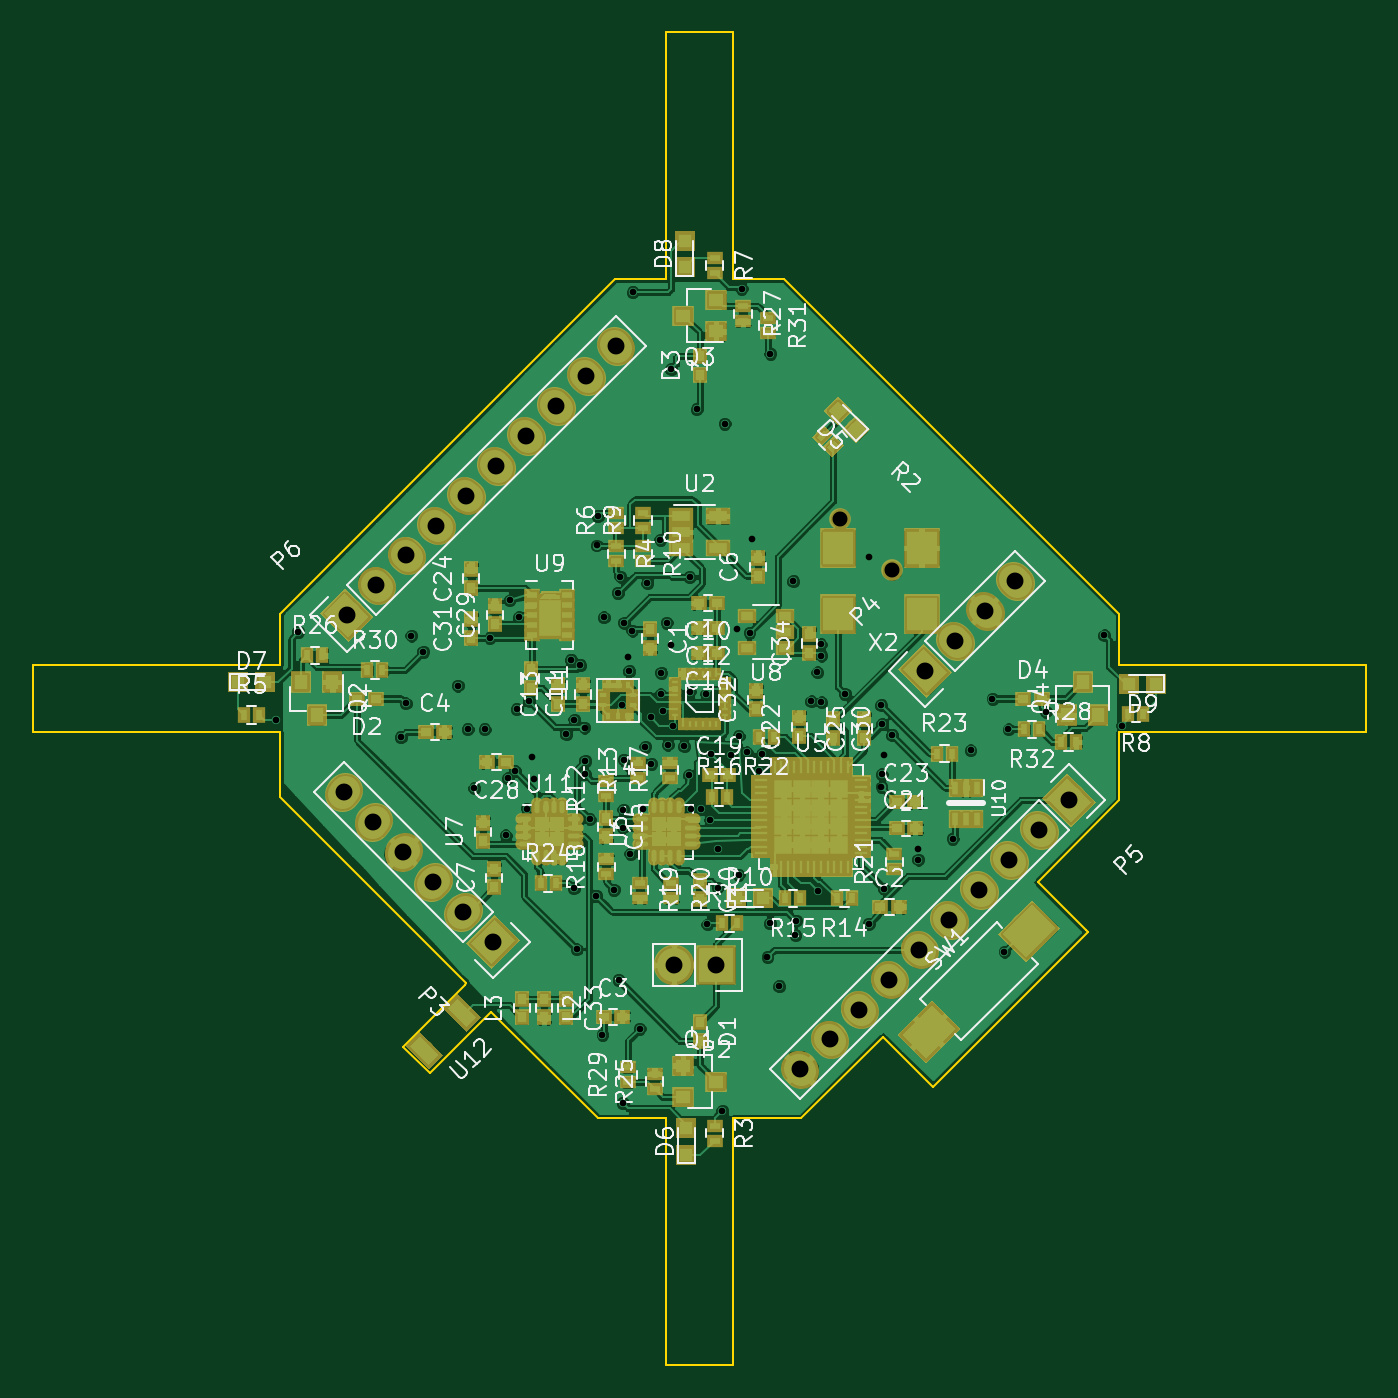
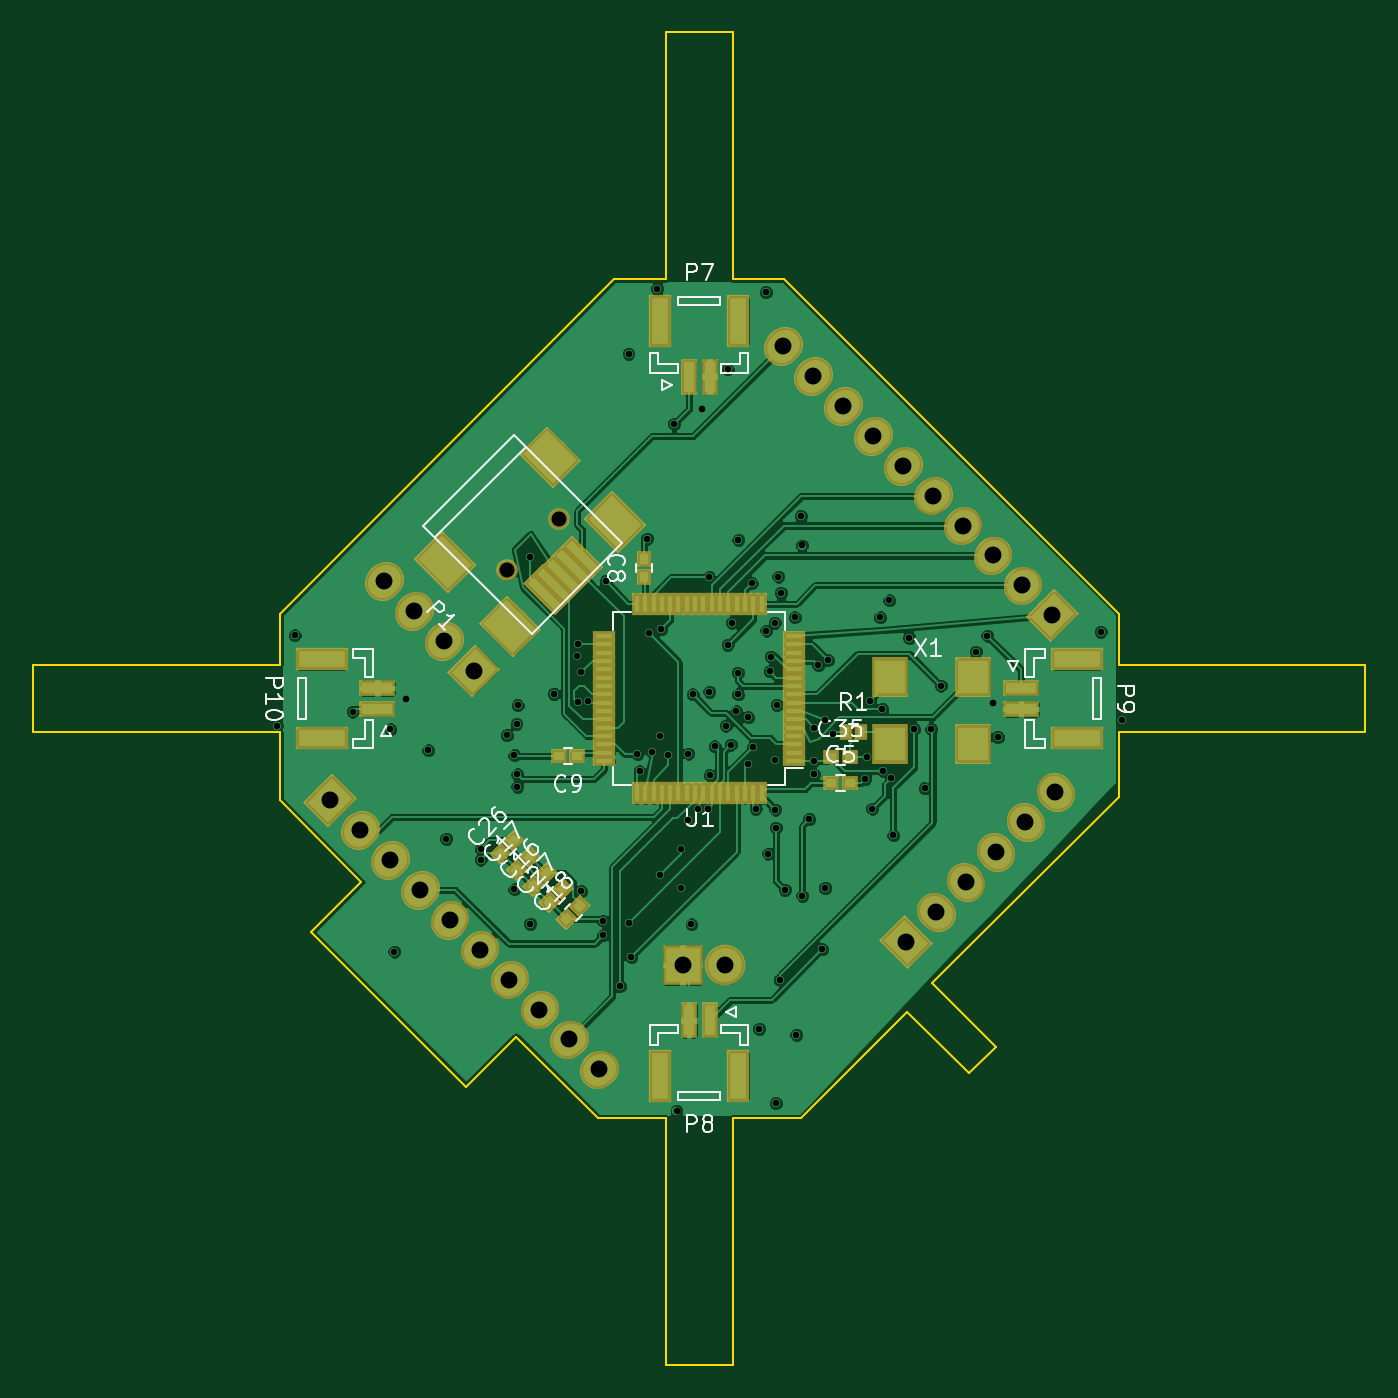
Circuit board: 13 layer files. Board 80.0 x 80.0 mm.
- bottom_copper: roboy_crazyfly-B.Cu.gbr (200718 bytes)
- bottom_mask: roboy_crazyfly-B.Mask.gbr (10309 bytes)
- paste: roboy_crazyfly-B.Paste.gbr (7069 bytes)
- bottom_silk: roboy_crazyfly-B.SilkS.gbr (20299 bytes)
- outline: roboy_crazyfly-Edge.Cuts.gbr (2281 bytes)
- top_copper: roboy_crazyfly-F.Cu.gbr (406679 bytes)
- top_mask: roboy_crazyfly-F.Mask.gbr (14726 bytes)
- paste: roboy_crazyfly-F.Paste.gbr (11486 bytes)
- top_silk: roboy_crazyfly-F.SilkS.gbr (87645 bytes)
- inner_copper: roboy_crazyfly-In1.Cu.gbr (139217 bytes)
- inner_copper: roboy_crazyfly-In2.Cu.gbr (154635 bytes)
- drill: roboy_crazyfly-NPTH.drl (217 bytes)
- drill: roboy_crazyfly-PTH.drl (2671 bytes)

=== bottom_copper: roboy_crazyfly-B.Cu.gbr (200718 bytes, source omitted) ===
=== bottom_mask: roboy_crazyfly-B.Mask.gbr (10309 bytes, source omitted) ===
=== paste: roboy_crazyfly-B.Paste.gbr (7069 bytes, source omitted) ===
=== bottom_silk: roboy_crazyfly-B.SilkS.gbr (20299 bytes, source omitted) ===
=== outline: roboy_crazyfly-Edge.Cuts.gbr ===
G04 #@! TF.GenerationSoftware,KiCad,Pcbnew,5.0-dev-unknown-28f1209~61~ubuntu16.04.1*
G04 #@! TF.CreationDate,2018-02-18T12:37:57+01:00*
G04 #@! TF.ProjectId,roboy_crazyfly,726F626F795F6372617A79666C792E6B,rev?*
G04 #@! TF.SameCoordinates,Original*
G04 #@! TF.FileFunction,Profile,NP*
%FSLAX46Y46*%
G04 Gerber Fmt 4.6, Leading zero omitted, Abs format (unit mm)*
G04 Created by KiCad (PCBNEW 5.0-dev-unknown-28f1209~61~ubuntu16.04.1) date Sun Feb 18 12:37:57 2018*
%MOMM*%
%LPD*%
G01*
G04 APERTURE LIST*
%ADD10C,0.150000*%
G04 APERTURE END LIST*
D10*
X114800000Y-90900000D02*
X126000000Y-102100000D01*
X114800000Y-87000000D02*
X114800000Y-90900000D01*
X100000000Y-87000000D02*
X114800000Y-87000000D01*
X125900000Y-102200000D02*
X126000000Y-102100000D01*
X122200000Y-105900000D02*
X125900000Y-102200000D01*
X123800000Y-107500000D02*
X122200000Y-105900000D01*
X127500000Y-103800000D02*
X123800000Y-107500000D01*
X133900000Y-110200000D02*
X127500000Y-103800000D01*
X138000000Y-110200000D02*
X133900000Y-110200000D01*
X138000000Y-125000000D02*
X138000000Y-110200000D01*
X142000000Y-110200000D02*
X146100000Y-110200000D01*
X142000000Y-125000000D02*
X142000000Y-110200000D01*
X151000000Y-105300000D02*
X146100000Y-110200000D01*
X154000000Y-108300000D02*
X151000000Y-105300000D01*
X163300000Y-99000000D02*
X154000000Y-108300000D01*
X163200000Y-98900000D02*
X163300000Y-99000000D01*
X160300000Y-96000000D02*
X163200000Y-98900000D01*
X165200000Y-91100000D02*
X160300000Y-96000000D01*
X165200000Y-87000000D02*
X165200000Y-91100000D01*
X180000000Y-87000000D02*
X165200000Y-87000000D01*
X165200000Y-83000000D02*
X165200000Y-79900000D01*
X180000000Y-83000000D02*
X165200000Y-83000000D01*
X145100000Y-59800000D02*
X165200000Y-79900000D01*
X142000000Y-59800000D02*
X145100000Y-59800000D01*
X142000000Y-45000000D02*
X142000000Y-59800000D01*
X138000000Y-59800000D02*
X138000000Y-45000000D01*
X134900000Y-59800000D02*
X138000000Y-59800000D01*
X114800000Y-79900000D02*
X134900000Y-59800000D01*
X114800000Y-83000000D02*
X114800000Y-79900000D01*
X100000000Y-83000000D02*
X114800000Y-83000000D01*
X100000000Y-83000000D02*
X100000000Y-87000000D01*
X142000000Y-125000000D02*
X138000000Y-125000000D01*
X180000000Y-83000000D02*
X180000000Y-87000000D01*
X138000000Y-45000000D02*
X142000000Y-45000000D01*
M02*

=== top_copper: roboy_crazyfly-F.Cu.gbr (406679 bytes, source omitted) ===
=== top_mask: roboy_crazyfly-F.Mask.gbr (14726 bytes, source omitted) ===
=== paste: roboy_crazyfly-F.Paste.gbr (11486 bytes, source omitted) ===
=== top_silk: roboy_crazyfly-F.SilkS.gbr (87645 bytes, source omitted) ===
=== inner_copper: roboy_crazyfly-In1.Cu.gbr (139217 bytes, source omitted) ===
=== inner_copper: roboy_crazyfly-In2.Cu.gbr (154635 bytes, source omitted) ===
=== drill: roboy_crazyfly-NPTH.drl ===
M48
;DRILL file {KiCad 5.0-dev-unknown-28f1209~61~ubuntu16.04.1} date Sun Feb 18 12:35:56 2018
;FORMAT={-:-/ absolute / inch / decimal}
FMAT,2
INCH,TZ
T1C0.0354
%
G90
G05
M72
T1
X5.8442Y-2.9211
X5.9667Y-3.0436
T0
M30

=== drill: roboy_crazyfly-PTH.drl ===
M48
;DRILL file {KiCad 5.0-dev-unknown-28f1209~61~ubuntu16.04.1} date Sun Feb 18 12:35:56 2018
;FORMAT={-:-/ absolute / inch / decimal}
FMAT,2
INCH,TZ
T1C0.0157
T2C0.0400
%
G90
G05
M72
T1
X4.5114Y-3.3976
X4.563Y-3.189
X4.8059Y-3.4374
X4.8173Y-3.3579
X4.8307Y-3.1978
X4.8583Y-3.2358
X4.9406Y-3.3157
X4.9634Y-3.4185
X4.9793Y-3.5581
X5.0035Y-3.4189
X5.0157Y-3.2028
X5.0531Y-3.6697
X5.0583Y-3.535
X5.0626Y-3.1142
X5.0764Y-3.5185
X5.0795Y-3.3713
X5.0843Y-3.1543
X5.1031Y-3.6067
X5.1091Y-3.3524
X5.1161Y-3.4843
X5.1197Y-3.5362
X5.1965Y-3.4307
X5.2079Y-3.2555
X5.2146Y-3.7943
X5.2157Y-3.3961
X5.2217Y-3.9394
X5.2303Y-3.2677
X5.2398Y-3.4154
X5.2406Y-3.5256
X5.2413Y-3.4941
X5.252Y-3.6315
X5.2681Y-3.813
X5.2689Y-2.9846
X5.2717Y-2.9154
X5.2823Y-4.1417
X5.2858Y-3.1547
X5.3094Y-3.7988
X5.3189Y-3.0969
X5.3205Y-4.0118
X5.3248Y-3.0581
X5.3287Y-3.3612
X5.3307Y-3.6516
X5.3307Y-4.3031
X5.3319Y-3.6091
X5.3331Y-3.4909
X5.3335Y-3.1673
X5.3425Y-3.2475
X5.3455Y-3.2815
X5.3484Y-3.7136
X5.3531Y-3.1858
X5.3543Y-2.3858
X5.3701Y-4.1272
X5.3787Y-3.6071
X5.3839Y-3.4606
X5.3882Y-3.0736
X5.3967Y-3.3907
X5.3976Y-3.501
X5.4193Y-2.9715
X5.4203Y-3.3366
X5.4209Y-3.2858
X5.4242Y-3.377
X5.4341Y-3.1673
X5.437Y-3.4555
X5.4449Y-2.5679
X5.4449Y-3.2193
X5.4488Y-3.4104
X5.4754Y-3.4596
X5.4872Y-3.5276
X5.4882Y-3.0594
X5.4882Y-3.3307
X5.4911Y-3.6073
X5.5049Y-2.6624
X5.5157Y-3.6083
X5.5276Y-3.3366
X5.5303Y-3.8803
X5.5374Y-3.6329
X5.5382Y-3.4768
X5.5543Y-3.7933
X5.5555Y-3.7012
X5.5657Y-4.3205
X5.5713Y-2.6969
X5.5858Y-3.4795
X5.6012Y-3.1823
X5.6039Y-3.435
X5.6039Y-3.7634
X5.6112Y-2.378
X5.623Y-3.4734
X5.6299Y-3.1909
X5.635Y-2.9685
X5.6526Y-3.5187
X5.6585Y-3.4783
X5.6724Y-3.9575
X5.6783Y-3.8776
X5.6791Y-2.5315
X5.6998Y-4.0266
X5.7331Y-3.0689
X5.7386Y-3.9055
X5.7406Y-3.8713
X5.7756Y-3.3533
X5.7904Y-3.2844
X5.7913Y-3.8022
X5.798Y-3.2177
X5.7992Y-3.3553
X5.8Y-3.2449
X5.8553Y-3.3356
X5.9118Y-3.8791
X5.913Y-3.0122
X5.9413Y-3.3622
X5.9419Y-3.5551
X5.9421Y-3.5256
X5.9439Y-3.4065
X5.9488Y-3.4803
X5.9488Y-3.7976
X5.9669Y-3.4327
X6.0285Y-3.7274
X6.0287Y-3.7024
X6.1102Y-3.6781
X6.1524Y-3.4689
X6.2043Y-3.3472
X6.2327Y-3.9449
X6.2421Y-3.4193
X6.3307Y-3.3772
X6.4685Y-3.1969
X6.5102Y-3.4102
T2
X5.7484Y-4.223
X5.8192Y-4.1523
X5.8899Y-4.0816
X5.9606Y-4.0109
X6.0313Y-3.9402
X6.102Y-3.8695
X6.1727Y-3.7987
X6.2434Y-3.728
X6.3141Y-3.6573
X6.3848Y-3.5866
X4.6772Y-3.1496
X4.7479Y-3.0789
X4.8186Y-3.0082
X4.8893Y-2.9375
X4.96Y-2.8668
X5.0307Y-2.7961
X5.1014Y-2.7253
X5.1721Y-2.6546
X5.2429Y-2.5839
X5.3136Y-2.5132
X4.6701Y-3.5677
X4.7408Y-3.6384
X4.8115Y-3.7091
X4.8822Y-3.7798
X4.9529Y-3.8505
X5.0236Y-3.9213
X5.4512Y-3.9764
X5.5512Y-3.9764
X6.0453Y-3.2805
X6.116Y-3.2098
X6.1867Y-3.1391
X6.2574Y-3.0684
T0
M30

